Run: headless pygame with SDL's dummy video driver; simulated clock (each Clock.tick advances the game by its frame time, no real sleeping); random seed 0; keys injected as events and as key.get_pressed() state; no mouse input.
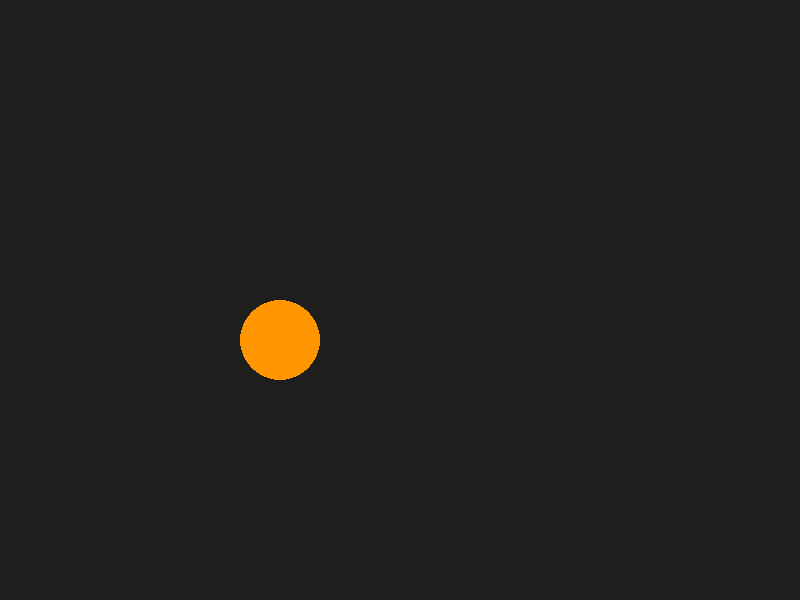
Frame 1 of 4 · flips 1–60 · no input
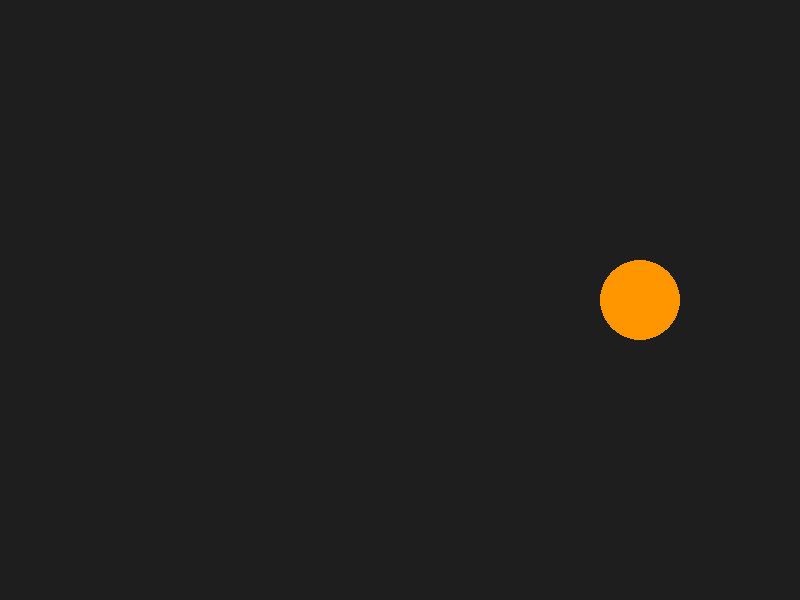
Frame 2 of 4 · flips 61–180 · tapped SPACE, RETURN · held RIGHT (→), D
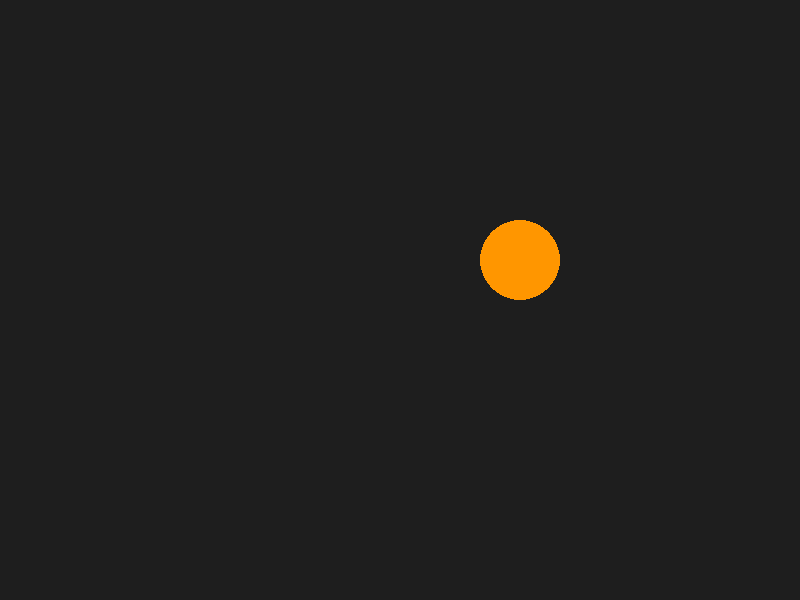
Frame 3 of 4 · flips 181–300 · held DOWN (↓), S
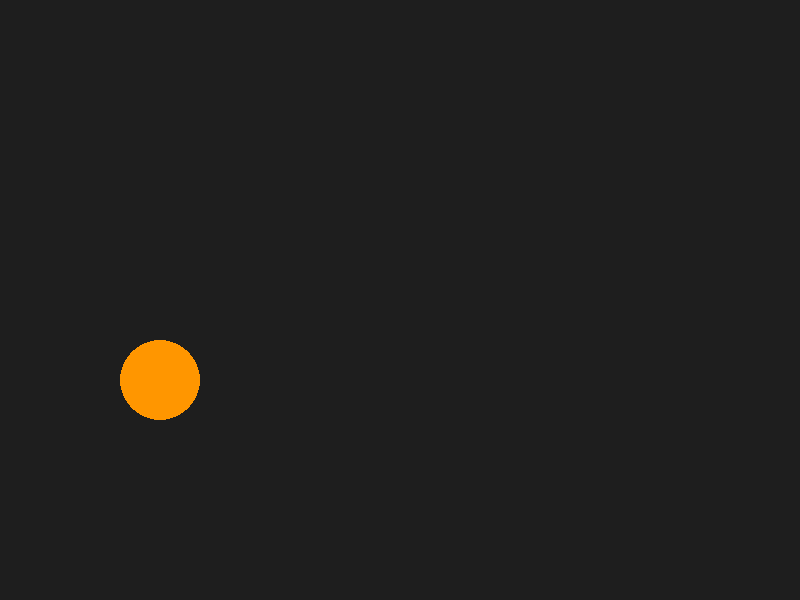
Frame 4 of 4 · flips 301–420 · held LEFT (←), A, UP (↑), W

The pygame program that drew these frames:

import pygame
pygame.init()

# 🖥️ Configuración de ventana
ANCHO, ALTO = 800, 600
ventana = pygame.display.set_mode((ANCHO, ALTO))
pygame.display.set_caption("Rebote de Círculo")

# ⚙️ Parámetros del círculo
x, y = 100, 100
radio = 40
vx, vy = 3, 4  # velocidad por eje

reloj = pygame.time.Clock()
jugando = True
while jugando:
    ventana.fill((30, 30, 30))

    for evento in pygame.event.get():
        if evento.type == pygame.QUIT:
            jugando = False

    # 🔁 Movimiento
    x += vx
    y += vy

    # 🧱 Rebote horizontal
    if x - radio <= 0 or x + radio >= ANCHO:
        vx *= -1

    # 🧱 Rebote vertical
    if y - radio <= 0 or y + radio >= ALTO:
        vy *= -1

    # 🎯 Dibujar círculo
    pygame.draw.circle(ventana, (255, 150, 0), (x, y), radio)

    pygame.display.update()
    reloj.tick(60)

pygame.quit()
